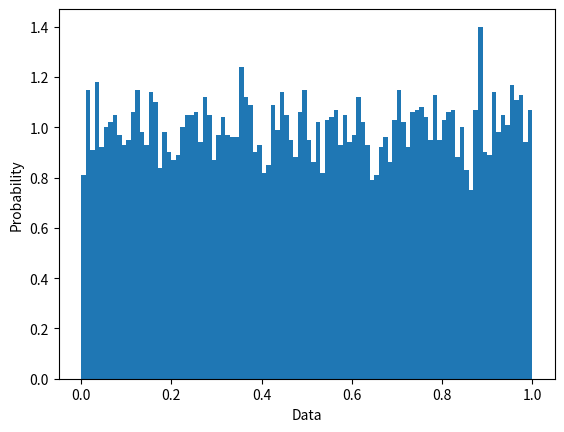

The script that saved this image:
import matplotlib.pyplot as plt
import numpy as np

#generate a 1D array of random numbers of size=1000
x=np.random.rand(10000)

#bins denote number of columns
plt.hist(x, density=True, bins=100)  # `density=False` would make counts
plt.ylabel('Probability')
plt.xlabel('Data');

plt.show()